Photos from the image-classification dataset "real" in the GitHub repository orianapresacan/EmbryoStageGen. Its 5 classes are: 2-cell embryo, 4-cell embryo, 8-cell embryo, blastocyst, morula.

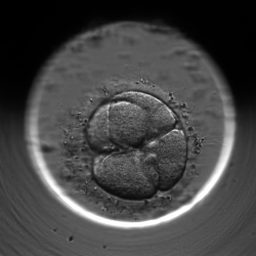
Label: 4-cell embryo

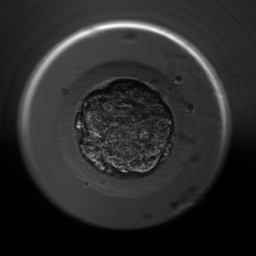
Label: morula

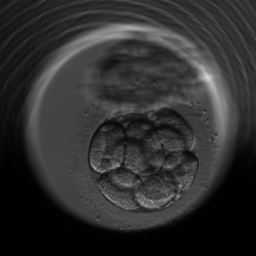
Label: 8-cell embryo

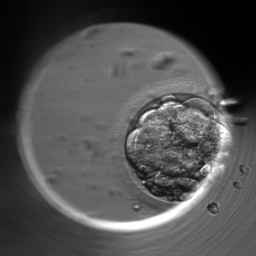
Label: morula

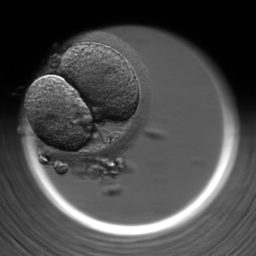
Label: 2-cell embryo

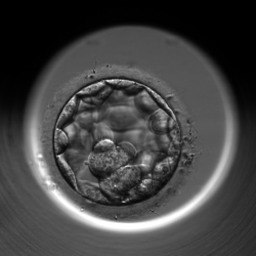
Label: blastocyst
